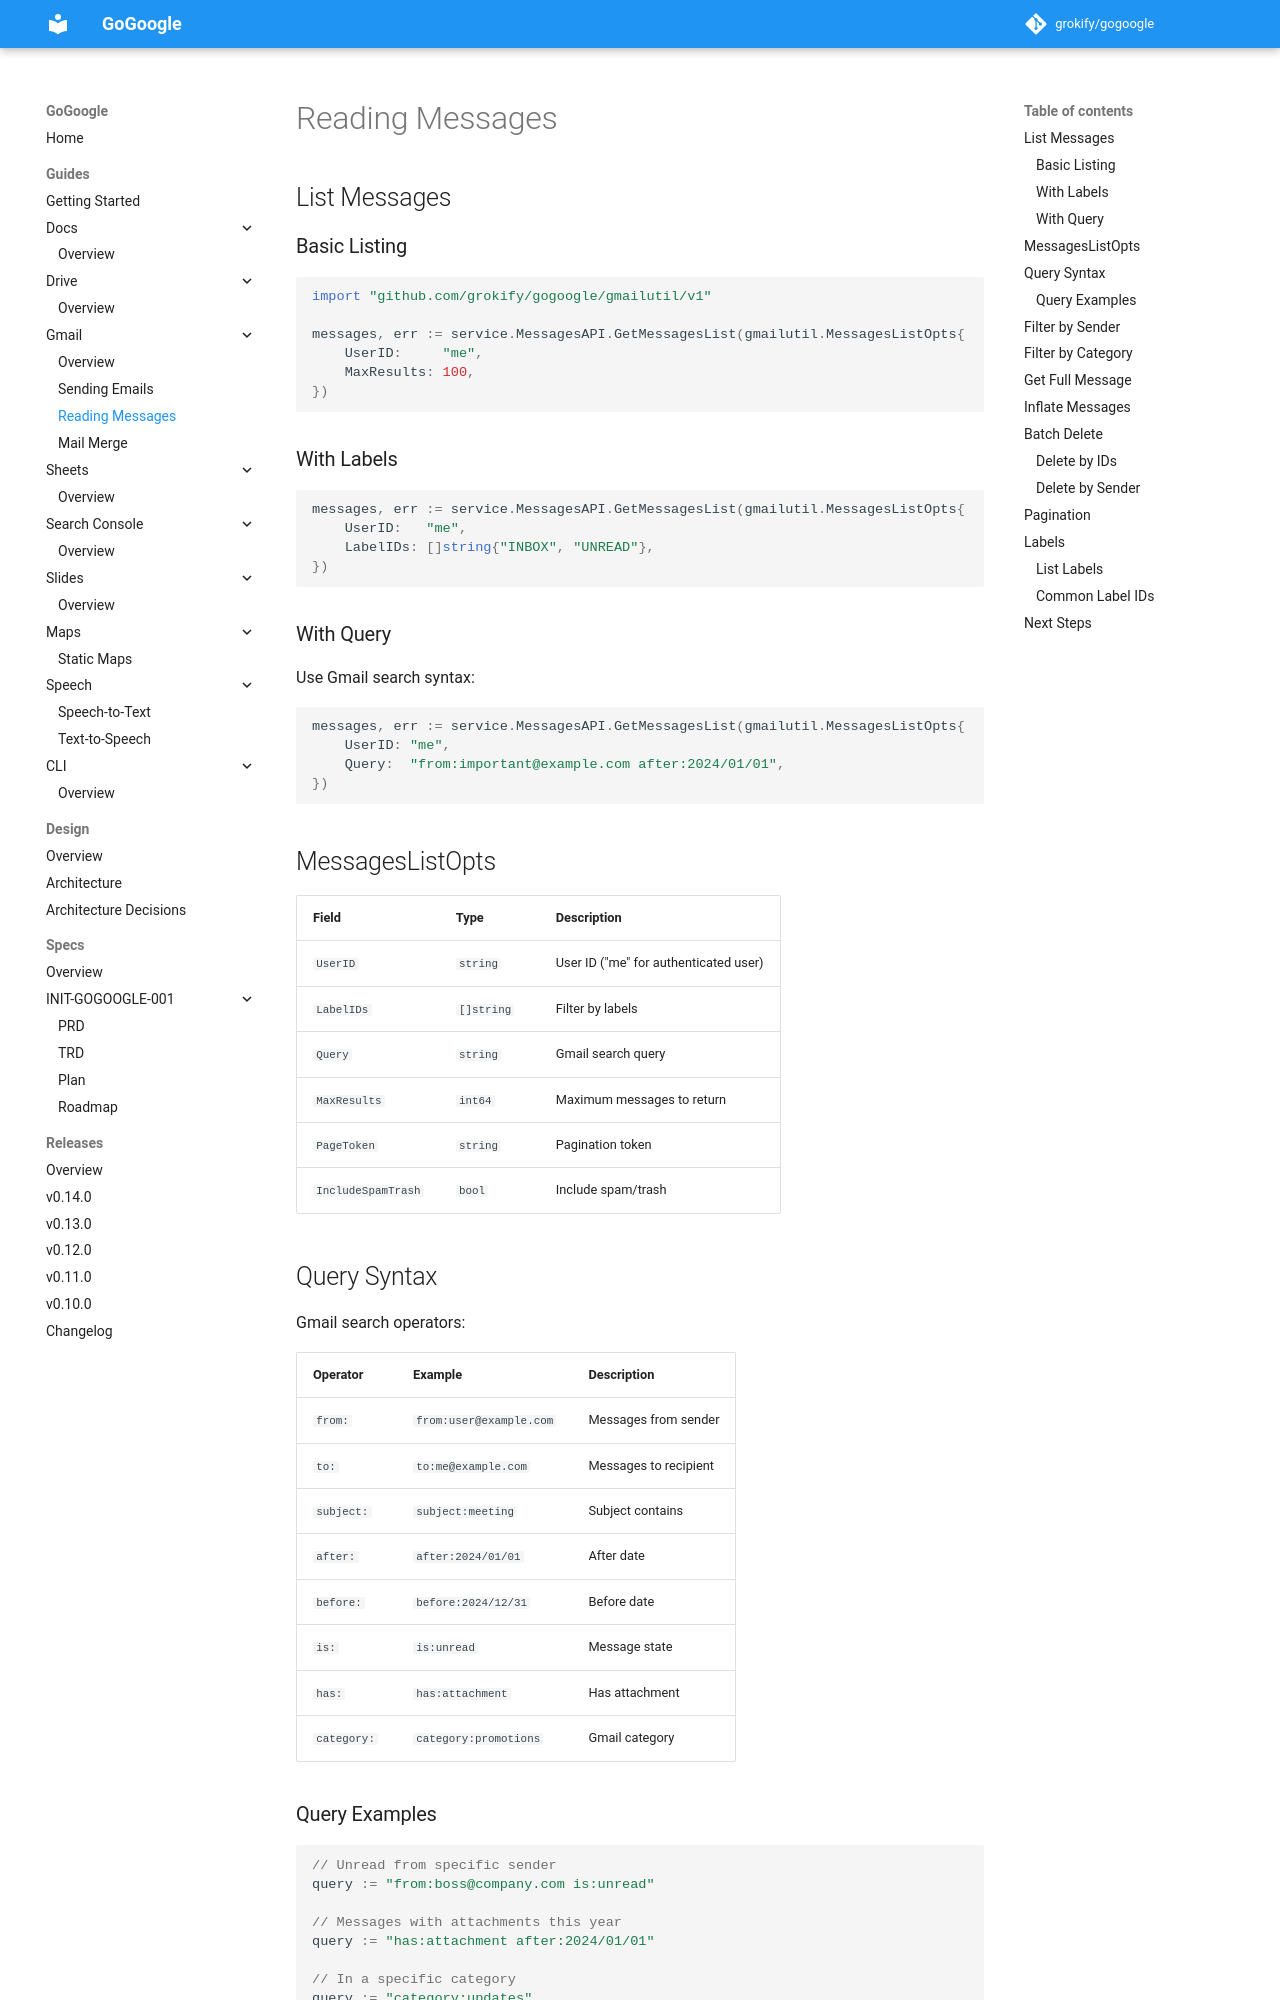

repository: grokify/gogoogle · page: guides/gmail/messages/index.html · generator: mkdocs

# Reading Messages

## List Messages

### Basic Listing

```go
import "github.com/grokify/gogoogle/gmailutil/v1"

messages, err := service.MessagesAPI.GetMessagesList(gmailutil.MessagesListOpts{
    UserID:     "me",
    MaxResults: 100,
})
```

### With Labels

```go
messages, err := service.MessagesAPI.GetMessagesList(gmailutil.MessagesListOpts{
    UserID:   "me",
    LabelIDs: []string{"INBOX", "UNREAD"},
})
```

### With Query

Use Gmail search syntax:

```go
messages, err := service.MessagesAPI.GetMessagesList(gmailutil.MessagesListOpts{
    UserID: "me",
    Query:  "from:important@example.com after:2024/01/01",
})
```

## MessagesListOpts

| Field | Type | Description |
|-------|------|-------------|
| `UserID` | `string` | User ID ("me" for authenticated user) |
| `LabelIDs` | `[]string` | Filter by labels |
| `Query` | `string` | Gmail search query |
| `MaxResults` | `int64` | Maximum messages to return |
| `PageToken` | `string` | Pagination token |
| `IncludeSpamTrash` | `bool` | Include spam/trash |

## Query Syntax

Gmail search operators:

| Operator | Example | Description |
|----------|---------|-------------|
| `from:` | `from:user@example.com` | Messages from sender |
| `to:` | `to:me@example.com` | Messages to recipient |
| `subject:` | `subject:meeting` | Subject contains |
| `after:` | `after:2024/01/01` | After date |
| `before:` | `before:2024/12/31` | Before date |
| `is:` | `is:unread` | Message state |
| `has:` | `has:attachment` | Has attachment |
| `category:` | `category:promotions` | Gmail category |
